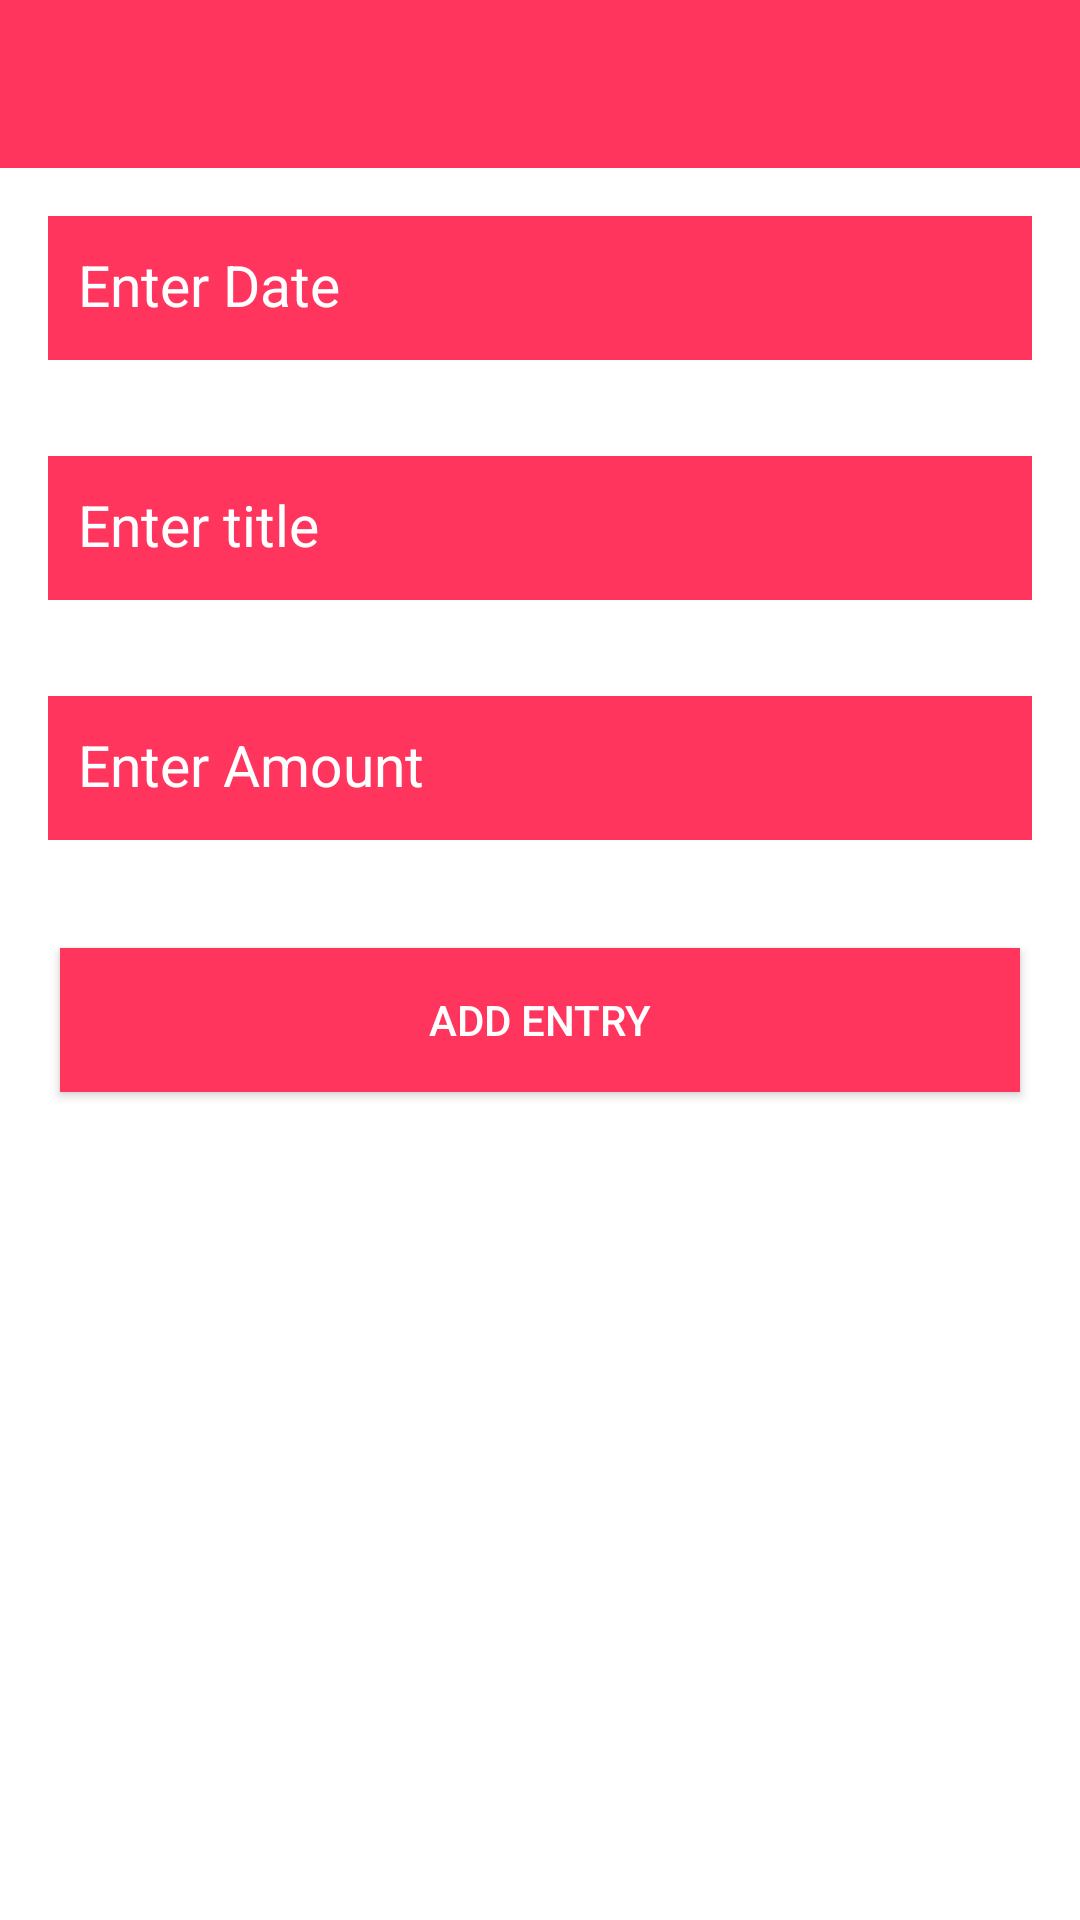

Produce the Android XML layout that renders to this screen, including the resource entries it uses.
<!-- AndroidManifest.xml: application theme Theme.BudgetManager -->
<!-- res/layout/activity_add.xml -->
<?xml version="1.0" encoding="utf-8"?>
<LinearLayout xmlns:android="http://schemas.android.com/apk/res/android"
    xmlns:app="http://schemas.android.com/apk/res-auto"
    android:layout_width="match_parent"
    android:background="@color/white"
    android:layout_height="match_parent"
    android:orientation="vertical">

    <com.google.android.material.appbar.AppBarLayout
        android:background="#ff355e"
        android:layout_width="match_parent"
        android:layout_height="wrap_content">

        <androidx.appcompat.widget.Toolbar
            android:id="@+id/toolbar"
            android:layout_width="match_parent"
            android:layout_height="?attr/actionBarSize"
            android:background="#ff355e" />

    </com.google.android.material.appbar.AppBarLayout>

    <com.google.android.material.textfield.TextInputLayout
        android:layout_width="match_parent"
        android:layout_height="wrap_content"
        android:padding="16dp"
        app:hintAnimationEnabled="false"
        app:hintEnabled="false">

        <androidx.appcompat.widget.AppCompatEditText
            android:id="@+id/tvDate"
            android:layout_width="match_parent"
            android:layout_height="wrap_content"
            android:background="#ff355e"
            android:gravity="top|start"
            android:padding="10dp"
            android:maxLength="500"
            android:hint="Enter Date"
            android:textColorHint="@color/white"
            android:minHeight="48dp"
            android:textSize="19sp" />
    </com.google.android.material.textfield.TextInputLayout>
    <com.google.android.material.textfield.TextInputLayout
        android:layout_width="match_parent"
        android:layout_height="wrap_content"
        android:padding="16dp"
        app:hintAnimationEnabled="false"
        app:hintEnabled="false">

        <androidx.appcompat.widget.AppCompatEditText
            android:id="@+id/tvIncomeDesc"
            android:layout_width="match_parent"
            android:layout_height="wrap_content"
            android:background="#ff355e"
            android:textColorHint="@color/white"
            android:gravity="top|start"
            android:padding="10dp"
            android:hint="Enter title"
            android:maxLength="500"
            android:minHeight="48dp"
            android:textSize="19sp" />
    </com.google.android.material.textfield.TextInputLayout>
    <com.google.android.material.textfield.TextInputLayout
        android:layout_width="match_parent"
        android:layout_height="wrap_content"
        android:padding="16dp"
        app:hintAnimationEnabled="false"
        app:hintEnabled="false">

        <androidx.appcompat.widget.AppCompatEditText
            android:id="@+id/tvIncomeAmount"
            android:layout_width="match_parent"
            android:layout_height="wrap_content"
            android:background="#ff355e"
            android:textColorHint="@color/white"
            android:gravity="top|start"
            android:maxLength="500"
            android:padding="10dp"
            android:hint="Enter Amount"
            android:minHeight="48dp"
            android:textSize="19sp" />
    </com.google.android.material.textfield.TextInputLayout>
    <Button

        android:background="#ff355e"
        android:layout_margin="20dp"
        android:textColorHint="@color/white"
        android:id="@+id/btnincome"
        android:layout_width="match_parent"
        android:layout_gravity="center"
        android:layout_height="wrap_content"
        android:text="Add Entry" />

</LinearLayout>
<!-- resources referenced by this layout -->
<resources>
  <style name="Theme.BudgetManager" parent="Theme.AppCompat.NoActionBar">
          
          <item name="colorPrimary">@color/purple_500</item>
          <item name="colorPrimaryVariant">@color/purple_700</item>
          <item name="colorOnPrimary">@color/white</item>
          
          <item name="colorSecondary">@color/teal_200</item>
          <item name="colorSecondaryVariant">@color/teal_700</item>
          <item name="colorOnSecondary">@color/black</item>
          
          <item name="android:statusBarColor" tools:targetApi="l">?attr/colorPrimaryVariant</item>
          
      </style>
  <!-- not gathered from this repository: default colours our renderer supplied (Android Studio template values) -->
  <color name="purple_500">#FF6200EE</color>
  <color name="purple_700">#FF3700B3</color>
  <color name="teal_200">#FF03DAC5</color>
  <color name="teal_700">#FF018786</color>
  <color name="black">#FF000000</color>
  <color name="white">#FFFFFFFF</color>
</resources>
